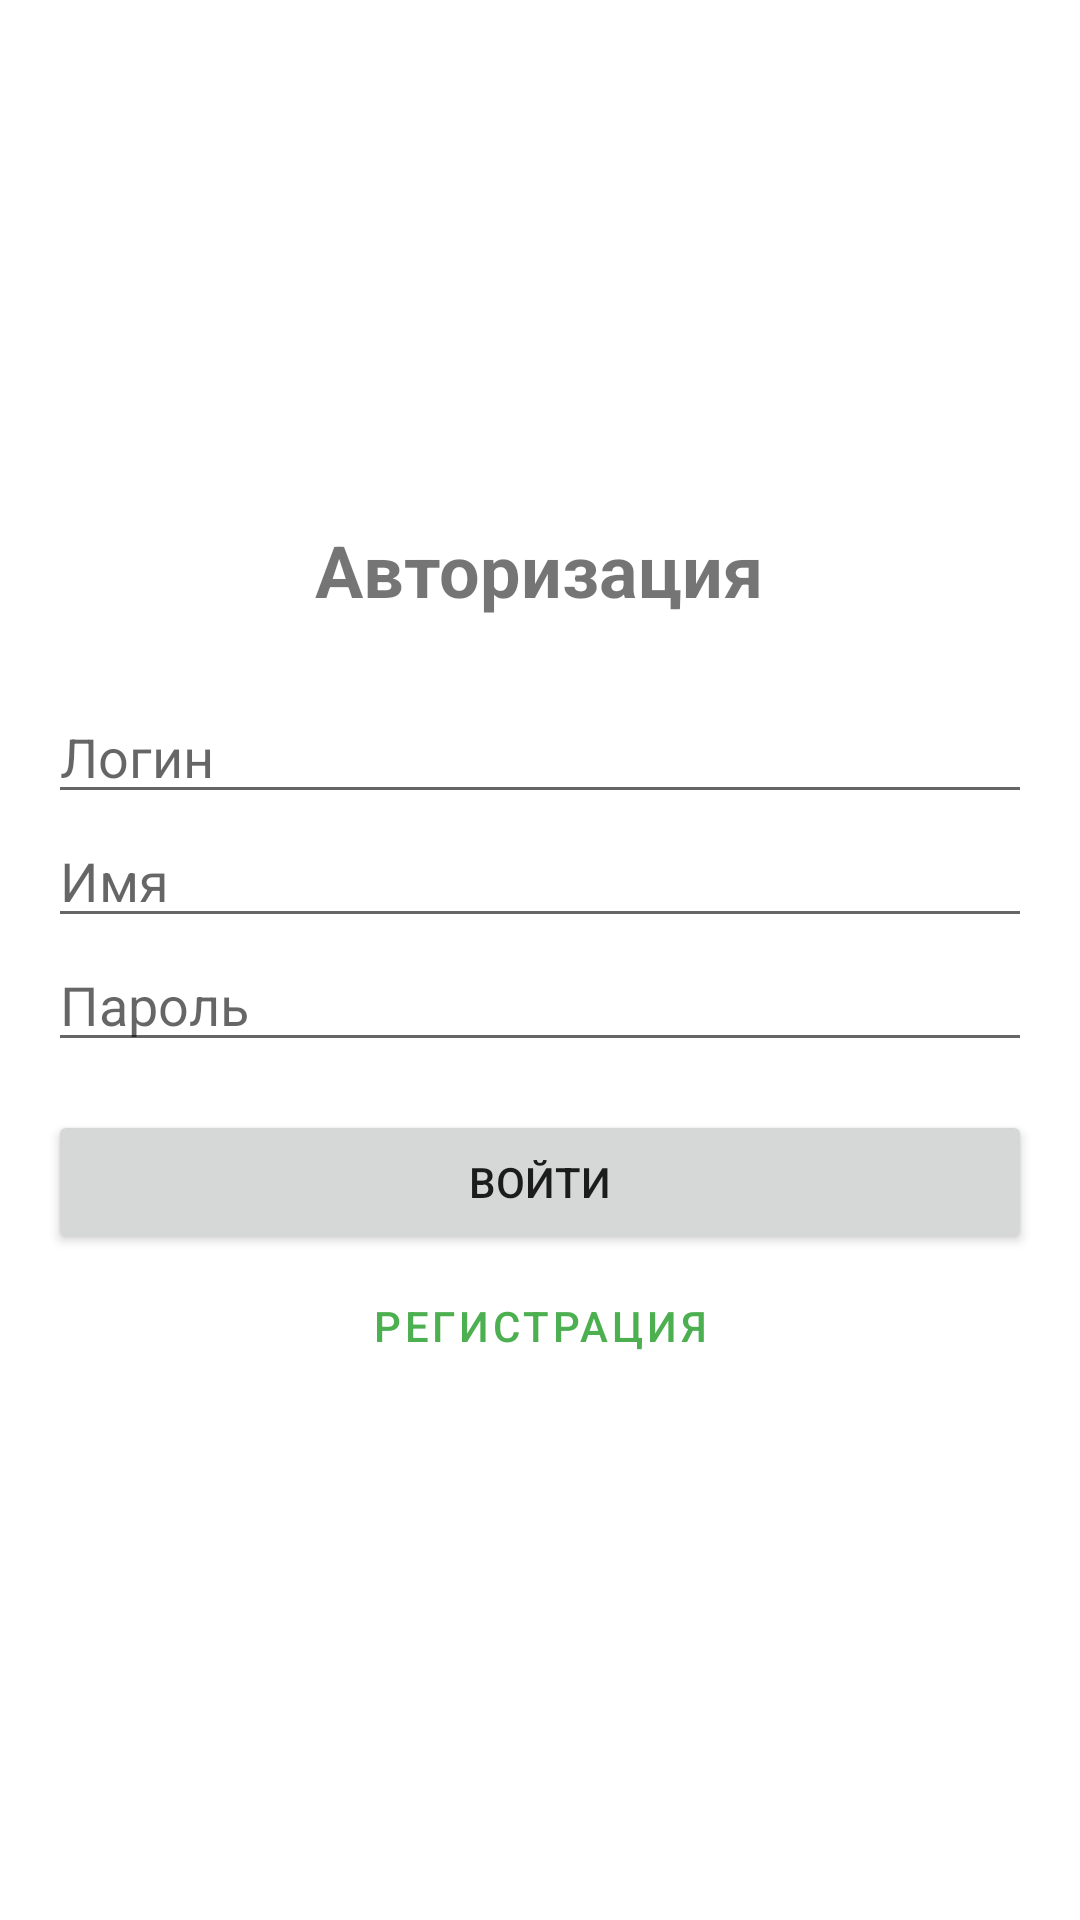

Produce the Android XML layout that renders to this screen, including the resource entries it uses.
<!-- AndroidManifest.xml: application theme Theme.RestaurantApp -->
<!-- res/layout/fragment_login.xml -->
<?xml version="1.0" encoding="utf-8"?>
<LinearLayout xmlns:android="http://schemas.android.com/apk/res/android"
    android:orientation="vertical"
    android:gravity="center"
    android:padding="16dp"
    android:layout_width="match_parent"
    android:layout_height="match_parent">

    <TextView
        android:layout_width="wrap_content"
        android:layout_height="wrap_content"
        android:text="Авторизация"
        android:textSize="24sp"
        android:textStyle="bold"
        android:layout_marginBottom="24dp"/>

    <EditText
        android:id="@+id/etLogin"
        android:hint="Логин"
        android:layout_width="match_parent"
        android:layout_height="wrap_content"/>

    <EditText
        android:id="@+id/etName"
        android:hint="Имя"
        android:digits="абвгдеёжзийклмнопрстуфхцчшщъыьэюяАБВГДЕЁЖЗИЙКЛМНОПРСТУФХЦЧШЩЪЫЬЭЮЯabcdefghijklmnopqrstuvwxyzABCDEFGHIJKLMNOPQRSTUVWXYZ "
        android:layout_width="match_parent"
        android:layout_height="wrap_content"/>

    <EditText
        android:id="@+id/etPassword"
        android:hint="Пароль"
        android:inputType="textPassword"
        android:layout_width="match_parent"
        android:layout_height="wrap_content"/>

    <Button
        android:id="@+id/btnLogin"
        android:text="Войти"
        android:layout_marginTop="16dp"
        android:layout_width="match_parent"
        android:layout_height="wrap_content"/>

    <Button
        android:id="@+id/btnRegister"
        android:text="Регистрация"
        style="@style/Widget.MaterialComponents.Button.TextButton"
        android:layout_width="match_parent"
        android:layout_height="wrap_content"/>

</LinearLayout>
<!-- resources referenced by this layout -->
<resources>
  <style name="Theme.RestaurantApp" parent="Theme.MaterialComponents.DayNight.DarkActionBar">
          
          <item name="colorPrimary">@color/green_500</item>
          <item name="colorPrimaryVariant">@color/green_700</item>
          <item name="colorOnPrimary">@color/white</item>
          
          <item name="colorSecondary">@color/teal_200</item>
          <item name="colorSecondaryVariant">@color/teal_700</item>
          <item name="colorOnSecondary">@color/black</item>
          
          <item name="android:statusBarColor" tools:targetApi="l">?attr/colorPrimaryVariant</item>
          
      </style>
  <color name="green_500">#4CAF50</color>
  <color name="green_700">#388E3C</color>
  <color name="white">#FFFFFF</color>
  <color name="teal_200">#80CBC4</color>
  <color name="teal_700">#00796B</color>
  <color name="black">#000000</color>
</resources>
